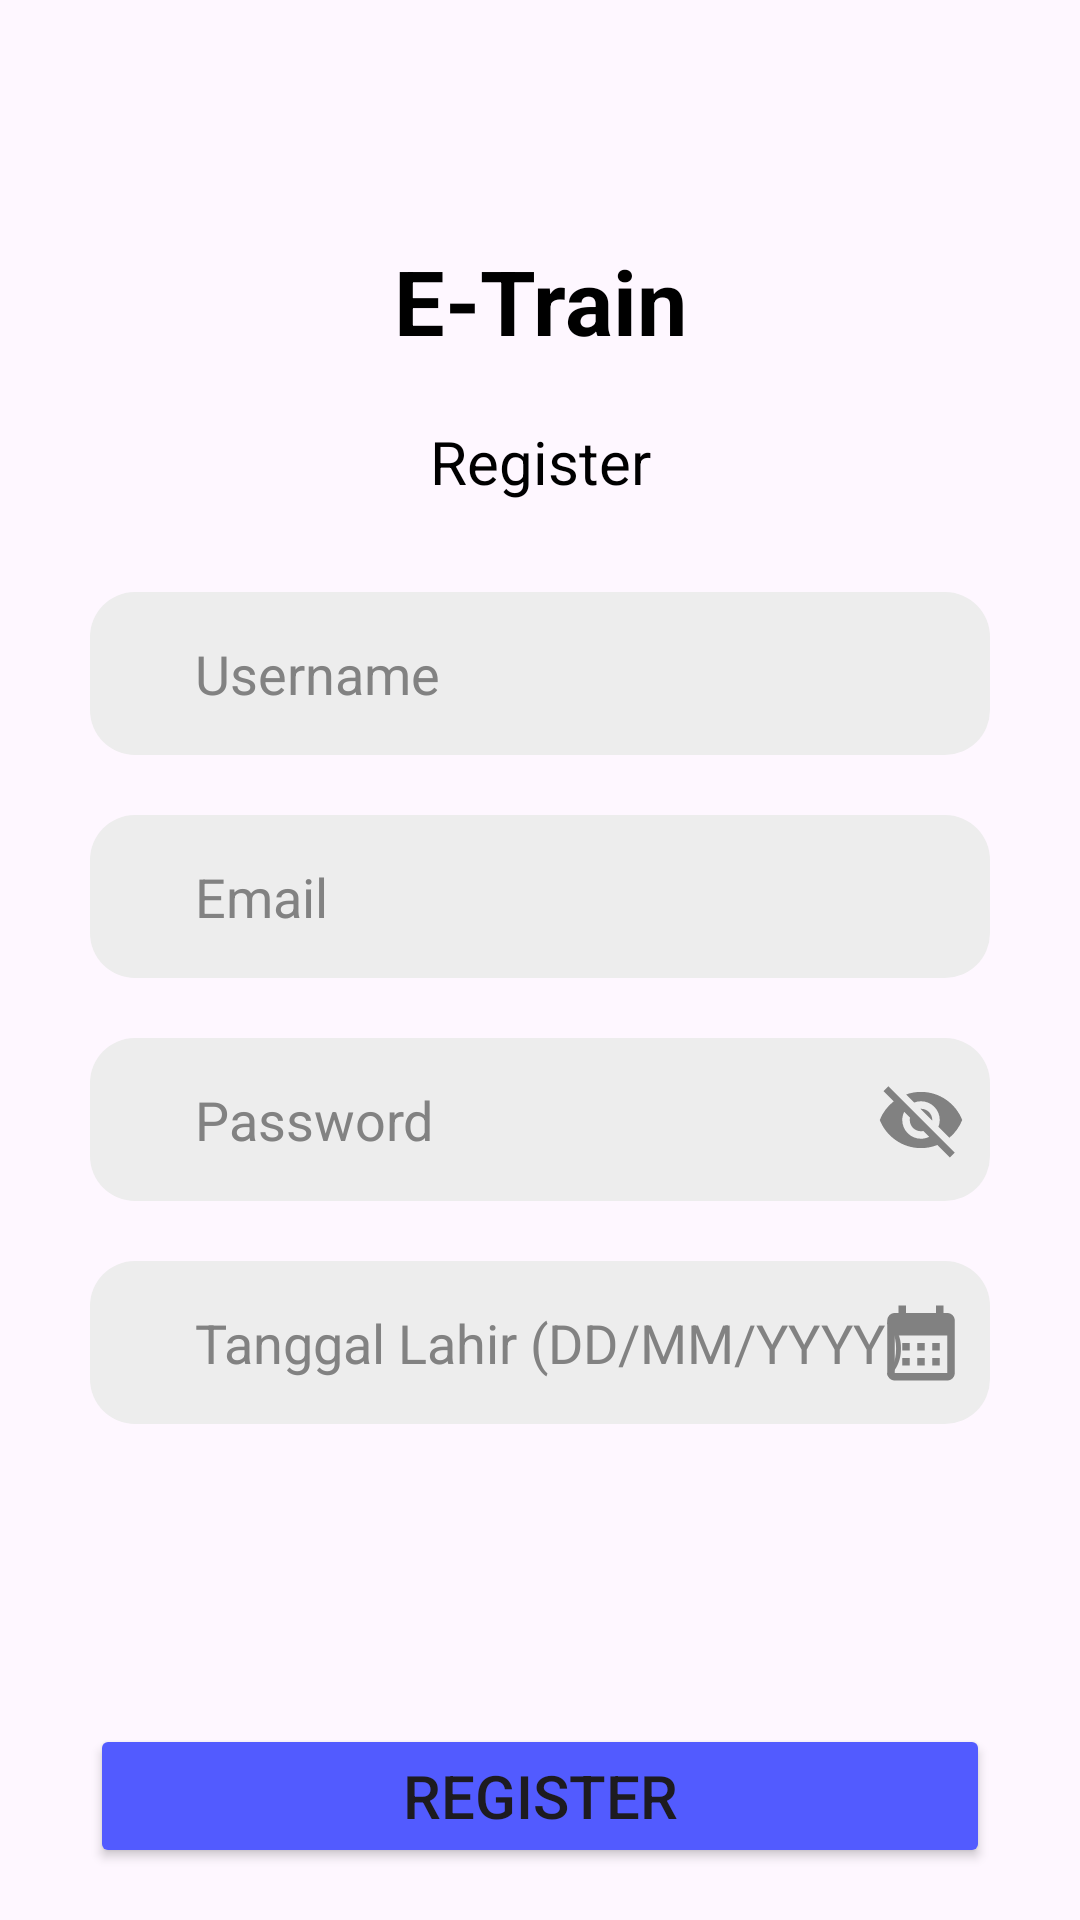

Produce the Android XML layout that renders to this screen, including the resource entries it uses.
<!-- AndroidManifest.xml: application theme Theme.Travel -->
<!-- res/layout/activity_register.xml -->
<?xml version="1.0" encoding="utf-8"?>
<androidx.constraintlayout.widget.ConstraintLayout xmlns:android="http://schemas.android.com/apk/res/android"
    xmlns:app="http://schemas.android.com/apk/res-auto"
    xmlns:tools="http://schemas.android.com/tools"
    android:layout_width="match_parent"
    android:layout_height="match_parent"
    android:orientation="vertical"
    tools:context=".RegisterActivity">

    <TextView
        android:id="@+id/app_title"
        android:layout_width="match_parent"
        android:layout_height="wrap_content"
        android:layout_marginHorizontal="30dp"
        android:layout_marginTop="80dp"
        android:text="E-Train"
        android:textAlignment="center"
        android:textColor="@color/black"
        android:textSize="30sp"
        android:textStyle="bold"
        app:layout_constraintEnd_toEndOf="parent"
        app:layout_constraintStart_toStartOf="parent"
        app:layout_constraintTop_toTopOf="parent" />
    <TextView
        android:id="@+id/reg_title"
        android:layout_width="match_parent"
        android:layout_height="wrap_content"
        android:layout_marginHorizontal="30dp"
        android:text="Register"
        android:textColor="@color/black"
        android:layout_marginTop="20dp"
        android:textSize="20sp"
        android:textStyle="normal"
        android:textAlignment="center"
        app:layout_constraintTop_toBottomOf="@+id/app_title"
        />

    <EditText
        android:id="@+id/username_reg"
        android:layout_width="match_parent"
        android:layout_height="wrap_content"
        android:layout_marginHorizontal="30dp"
        android:hint="Username"
        android:background="@drawable/edt_form"
        android:padding="15dp"
        android:paddingStart="35dp"
        android:textColor="@color/black"
        android:layout_marginTop="30dp"
        android:layout_marginBottom="20dp"
        android:textColorHint="@color/dark_grey"
        android:layout_below="@+id/reg_title"
        app:layout_constraintTop_toBottomOf="@+id/reg_title"
        app:layout_constraintBottom_toTopOf="@+id/email_reg"
        />
    <EditText
        android:id="@+id/email_reg"
        android:layout_width="match_parent"
        android:layout_height="wrap_content"
        android:layout_marginHorizontal="30dp"
        android:hint="Email"
        android:layout_marginBottom="20dp"
        android:background="@drawable/edt_form"
        android:padding="15dp"
        android:paddingStart="35dp"
        android:textColor="@color/black"
        android:textColorHint="@color/dark_grey"
        android:layout_below="@+id/username_reg"
        app:layout_constraintTop_toBottomOf="@+id/username_reg"
        app:layout_constraintBottom_toTopOf="@+id/password_reg"
        />

    <EditText
        android:id="@+id/password_reg"
        android:layout_width="match_parent"
        android:layout_height="wrap_content"
        android:layout_marginHorizontal="30dp"
        android:layout_marginBottom="20dp"
        android:background="@drawable/edt_form"
        android:hint="Password"
        android:inputType="textPassword"
        android:padding="15dp"
        android:paddingStart="35dp"
        android:textColor="@color/black"
        android:textColorHint="@color/dark_grey"
        app:layout_constraintBottom_toTopOf="@+id/ttl"
        app:layout_constraintTop_toBottomOf="@+id/email_reg"
        tools:layout_editor_absoluteX="30dp" />

    <ImageView
        android:id="@+id/pass_visibility"
        android:layout_width="wrap_content"
        android:layout_height="wrap_content"
        android:clickable="true"
        android:contentDescription="Toggle Password Visibility"
        android:padding="8dp"
        android:focusable="true"
        android:src="@drawable/visibility_off_24"
        app:layout_constraintBottom_toBottomOf="@+id/password_reg"
        app:layout_constraintEnd_toEndOf="@+id/password_reg"
        app:layout_constraintTop_toTopOf="@+id/password_reg" />

    <EditText
        android:id="@+id/ttl"
        android:layout_width="match_parent"
        android:layout_height="wrap_content"
        android:layout_marginHorizontal="30dp"
        android:hint="Tanggal Lahir (DD/MM/YYYY)"
        android:background="@drawable/edt_form"
        android:padding="15dp"
        android:paddingStart="35dp"
        android:textColor="@color/black"
        android:layout_marginBottom="20dp"
        android:textColorHint="@color/dark_grey"
        app:layout_constraintTop_toBottomOf="@+id/password_reg"
        app:layout_constraintBottom_toTopOf="@id/reg_button"
        />

    <ImageView
        android:id="@+id/calendar_dialog"
        android:layout_width="wrap_content"
        android:layout_height="wrap_content"
        android:clickable="true"
        android:contentDescription="Toggle Calendar Dialog"
        android:padding="8dp"
        android:focusable="true"
        android:src="@drawable/calendar"
        app:layout_constraintBottom_toBottomOf="@+id/ttl"
        app:layout_constraintEnd_toEndOf="@+id/ttl"
        app:layout_constraintTop_toTopOf="@+id/ttl" />

    <Button
        android:id="@+id/reg_button"
        android:layout_width="match_parent"
        android:layout_height="wrap_content"
        android:layout_marginHorizontal="30dp"
        android:backgroundTint="@color/blue"
        android:text="Register"
        android:textSize="20sp"
        android:layout_marginTop="100dp"
        app:layout_constraintTop_toBottomOf="@+id/ttl"
        />
</androidx.constraintlayout.widget.ConstraintLayout>
<!-- resources referenced by this layout -->
<resources>
  <color name="black">#FF000000</color>
  <color name="blue">#525BFF</color>
  <color name="dark_grey">#828282</color>
  <!-- drawable calendar (drawable) -->
  <vector android:height="30dp" android:tint="#818181"
      android:viewportHeight="24" android:viewportWidth="24"
      android:width="30dp" xmlns:android="http://schemas.android.com/apk/res/android">
      <path android:fillColor="@android:color/white" android:pathData="M19,4h-1V2h-2v2H8V2H6v2H5C3.89,4 3.01,4.9 3.01,6L3,20c0,1.1 0.89,2 2,2h14c1.1,0 2,-0.9 2,-2V6C21,4.9 20.1,4 19,4zM19,20H5V10h14V20zM9,14H7v-2h2V14zM13,14h-2v-2h2V14zM17,14h-2v-2h2V14zM9,18H7v-2h2V18zM13,18h-2v-2h2V18zM17,18h-2v-2h2V18z"/>
  </vector>
  <!-- drawable edt_form (drawable) -->
  <?xml version="1.0" encoding="utf-8"?>
  <shape android:shape="rectangle" xmlns:android="http://schemas.android.com/apk/res/android">
      <solid
          android:color="@color/grey"
          />
  
      <corners        android:radius="15dp"
          />
  </shape>
  <!-- drawable visibility_off_24 (drawable) -->
  <vector android:height="30dp" android:tint="#818181"
      android:viewportHeight="24" android:viewportWidth="24"
      android:width="30dp" xmlns:android="http://schemas.android.com/apk/res/android">
      <path android:fillColor="@android:color/white" android:pathData="M12,7c2.76,0 5,2.24 5,5 0,0.65 -0.13,1.26 -0.36,1.83l2.92,2.92c1.51,-1.26 2.7,-2.89 3.43,-4.75 -1.73,-4.39 -6,-7.5 -11,-7.5 -1.4,0 -2.74,0.25 -3.98,0.7l2.16,2.16C10.74,7.13 11.35,7 12,7zM2,4.27l2.28,2.28 0.46,0.46C3.08,8.3 1.78,10.02 1,12c1.73,4.39 6,7.5 11,7.5 1.55,0 3.03,-0.3 4.38,-0.84l0.42,0.42L19.73,22 21,20.73 3.27,3 2,4.27zM7.53,9.8l1.55,1.55c-0.05,0.21 -0.08,0.43 -0.08,0.65 0,1.66 1.34,3 3,3 0.22,0 0.44,-0.03 0.65,-0.08l1.55,1.55c-0.67,0.33 -1.41,0.53 -2.2,0.53 -2.76,0 -5,-2.24 -5,-5 0,-0.79 0.2,-1.53 0.53,-2.2zM11.84,9.02l3.15,3.15 0.02,-0.16c0,-1.66 -1.34,-3 -3,-3l-0.17,0.01z"/>
  </vector>
  <style name="Theme.Travel" parent="Base.Theme.Travel" />
  <color name="grey">#EDEDED</color>
  <style name="Base.Theme.Travel" parent="Theme.Material3.DayNight.NoActionBar">
          
           <item name="colorPrimary">@color/blue</item>
      </style>
</resources>
